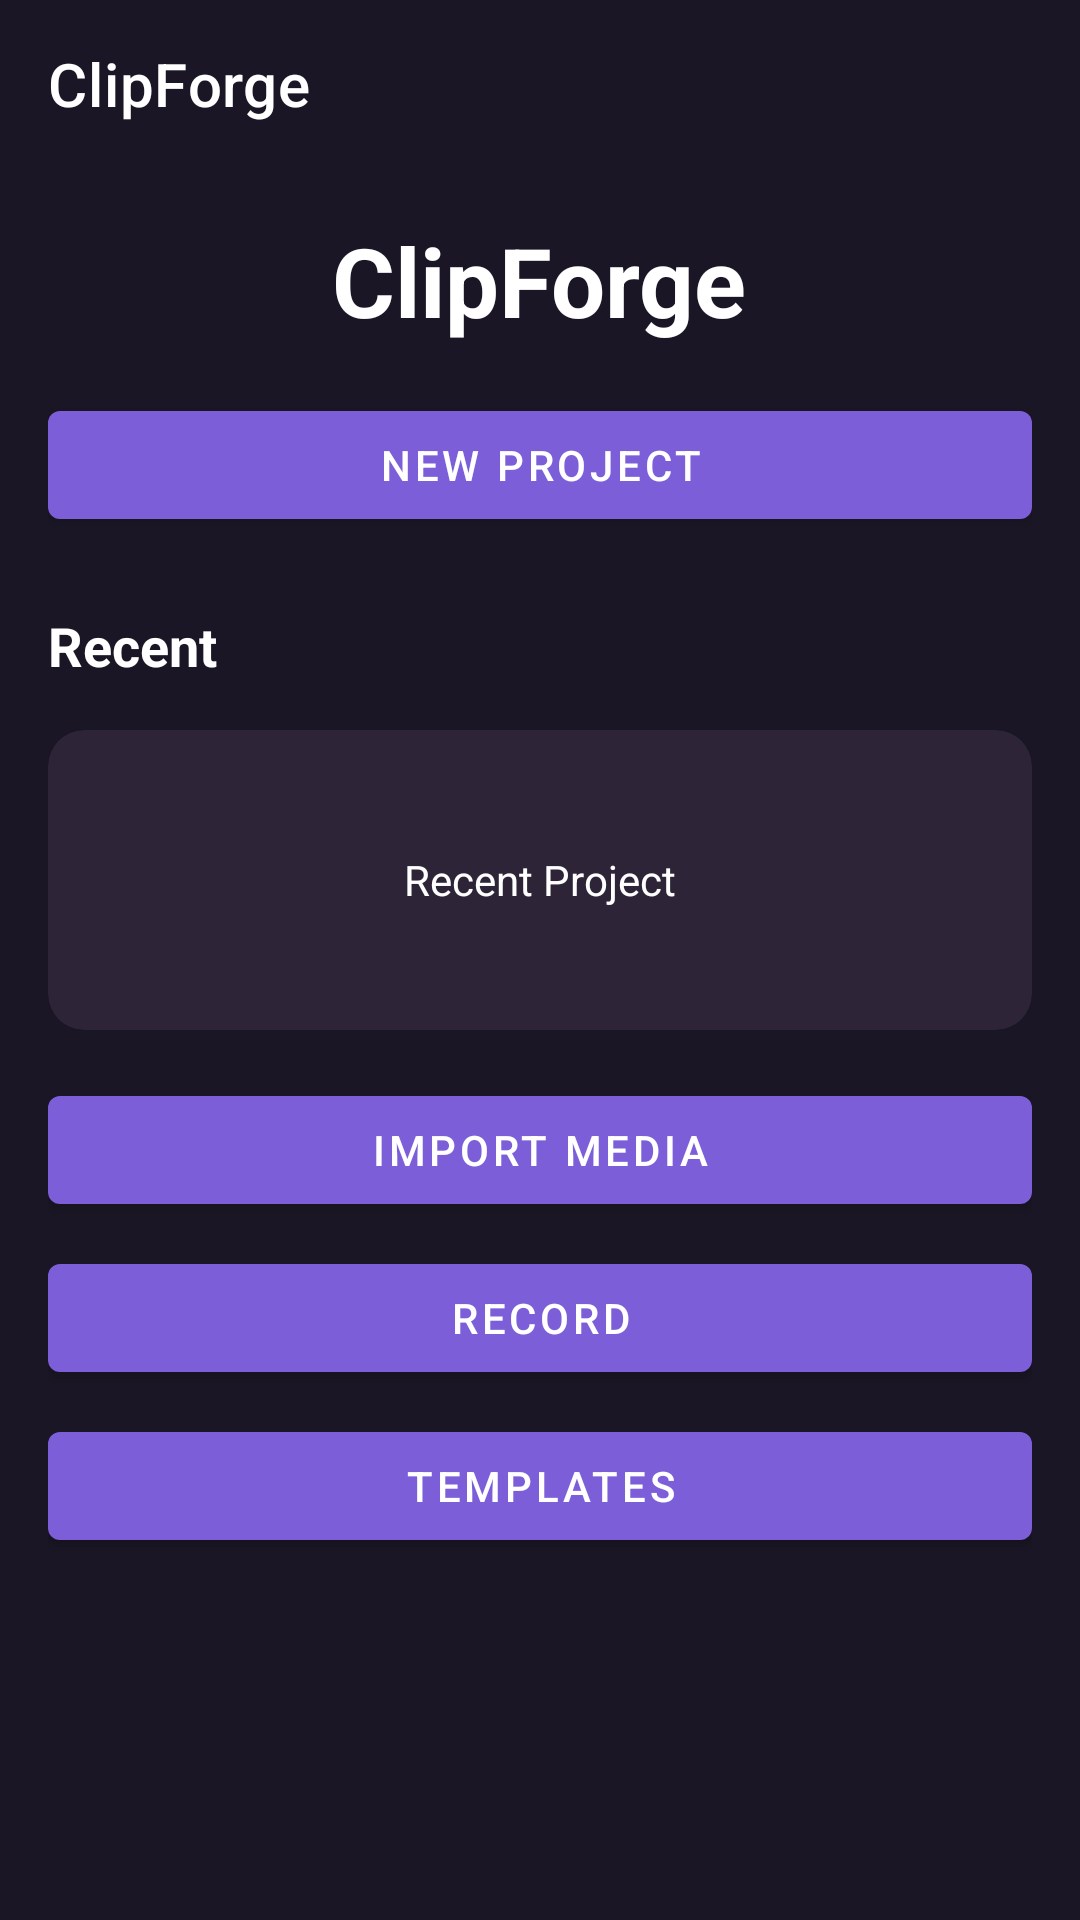

Reconstruct the res/layout file that produces this screen, plus the resources it refers to.
<!-- AndroidManifest.xml: application theme Theme.ClipForge -->
<!-- res/layout/activity_main.xml -->
<?xml version="1.0" encoding="utf-8"?>
<LinearLayout xmlns:android="http://schemas.android.com/apk/res/android"
    xmlns:app="http://schemas.android.com/apk/res-auto"
    android:layout_width="match_parent"
    android:layout_height="match_parent"
    android:orientation="vertical"
    android:background="@color/background_dark">

    <com.google.android.material.appbar.AppBarLayout
        android:layout_width="match_parent"
        android:layout_height="wrap_content"
        android:background="@color/background_dark"
        app:elevation="4dp">

        <androidx.appcompat.widget.Toolbar
            android:id="@+id/toolbar"
            android:layout_width="match_parent"
            android:layout_height="56dp"
            android:background="@color/background_dark"
            app:title="ClipForge"
            app:titleTextColor="@color/text_primary" />

    </com.google.android.material.appbar.AppBarLayout>

    <ScrollView
        android:layout_width="match_parent"
        android:layout_height="0dp"
        android:layout_weight="1"
        android:background="@color/background_dark">

        <LinearLayout
            android:layout_width="match_parent"
            android:layout_height="wrap_content"
            android:orientation="vertical"
            android:padding="16dp">

            <TextView
                android:layout_width="wrap_content"
                android:layout_height="wrap_content"
                android:text="ClipForge"
                android:textSize="32sp"
                android:textColor="@color/text_primary"
                android:textStyle="bold"
                android:layout_gravity="center"
                android:layout_marginBottom="16dp" />

            <com.google.android.material.button.MaterialButton
                android:id="@+id/newProjectButton"
                android:layout_width="match_parent"
                android:layout_height="48dp"
                android:text="New Project"
                app:backgroundTint="@color/brand_purple"
                android:layout_marginBottom="24dp" />

            <TextView
                android:layout_width="match_parent"
                android:layout_height="wrap_content"
                android:text="Recent"
                android:textSize="18sp"
                android:textColor="@color/text_primary"
                android:textStyle="bold"
                android:layout_marginBottom="16dp" />

            <com.google.android.material.card.MaterialCardView
                android:id="@+id/recentProject1"
                android:layout_width="match_parent"
                android:layout_height="100dp"
                android:layout_marginBottom="16dp"
                app:cardBackgroundColor="@color/surface_dark"
                app:cardCornerRadius="12dp">

                <TextView
                    android:layout_width="wrap_content"
                    android:layout_height="wrap_content"
                    android:text="Recent Project"
                    android:textColor="@color/text_primary"
                    android:layout_gravity="center" />

            </com.google.android.material.card.MaterialCardView>

            <com.google.android.material.button.MaterialButton
                android:id="@+id/importMediaButton"
                android:layout_width="match_parent"
                android:layout_height="48dp"
                android:text="Import Media"
                app:backgroundTint="@color/brand_purple"
                android:layout_marginBottom="8dp" />

            <com.google.android.material.button.MaterialButton
                android:id="@+id/recordButton"
                android:layout_width="match_parent"
                android:layout_height="48dp"
                android:text="Record"
                app:backgroundTint="@color/brand_purple"
                android:layout_marginBottom="8dp" />

            <com.google.android.material.button.MaterialButton
                android:id="@+id/templatesButton"
                android:layout_width="match_parent"
                android:layout_height="48dp"
                android:text="Templates"
                app:backgroundTint="@color/brand_purple"
                android:layout_marginBottom="16dp" />

            <TextView
                android:id="@+id/projectStats"
                android:layout_width="match_parent"
                android:layout_height="wrap_content"
                android:text=""
                android:textColor="@color/text_secondary"
                android:textSize="12sp"
                android:gravity="center"
                android:layout_marginTop="16dp" />

        </LinearLayout>

    </ScrollView>

</LinearLayout>
<!-- resources referenced by this layout -->
<resources>
  <color name="background_dark">#1A1625</color>
  <color name="brand_purple">#7C5FD8</color>
  <color name="surface_dark">#2D2438</color>
  <color name="text_primary">#FFFFFF</color>
  <color name="text_secondary">#999999</color>
  <style name="Theme.ClipForge" parent="Theme.MaterialComponents.DayNight.NoActionBar">
          
          <item name="colorPrimary">@color/brand_purple</item>
          <item name="colorOnPrimary">@color/text_primary</item>
          
          <item name="colorSecondary">@color/brand_purple_light</item>
          <item name="colorOnSecondary">@color/background_dark</item>
          
          <item name="android:statusBarColor">@color/background_darker</item>
          
          <item name="android:colorBackground">@color/background_dark</item>
          <item name="colorOnBackground">@color/text_primary</item>
          <item name="colorSurface">@color/surface_dark</item>
          <item name="colorOnSurface">@color/text_primary</item>
          
      </style>
  <color name="brand_purple_light">#8B7DE8</color>
  <color name="background_darker">#0F0B15</color>
</resources>
